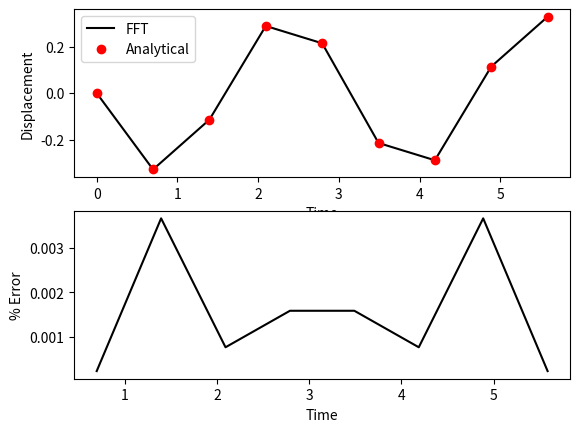
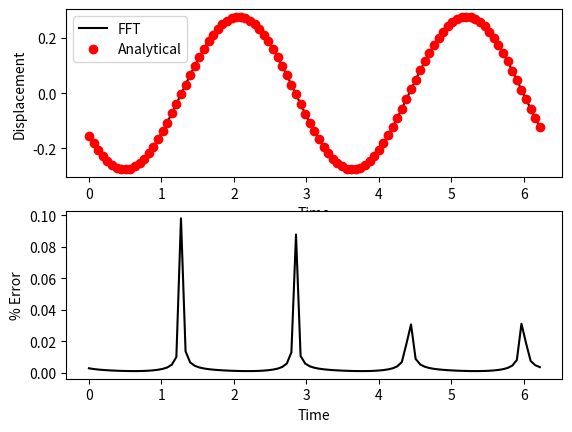

Recreate these plots in Python, in order.
import numpy as np
import matplotlib.pyplot as plt

# # Matching derivative of sin(x) using FFTs
# N = 4
# t = np.linspace(0, 2*np.pi, N+1)
# t = t[0:-1]
# x = np.sin(t)
# X = np.fft.fft(x)
# omega = np.fft.fftfreq(len(X), 1/N)
# print(omega * 1j * np.round(X))
# print(np.round(np.fft.fft(np.cos(t))))

# # \ddot{x} + x = \sin(2t)
N = 9
t = np.linspace(0, 2*np.pi, N+1)
t = t[0:-1]
f = np.sin(2*t)
F = np.fft.fft(f)
Omega = np.fft.fftfreq(N, 1/N) + 0.00001
X = np.divide(F,1 - Omega**2)
x = np.fft.ifft(X)

xAnalytical = - np.sin(2*t) / 3

plt.figure()
plt.subplot(211)
plt.plot(t, x, 'k',
         t, xAnalytical, 'ro')
plt.xlabel('Time')
plt.ylabel('Displacement')
plt.legend(['FFT', 'Analytical'])
plt.subplot(212)
plt.plot(t, 100 * np.divide(np.abs(x - xAnalytical),np.abs(xAnalytical)), 'k')
plt.xlabel('Time')
plt.ylabel('% Error')
# plt.show()

# # \ddot{x} + \dot{x} + x = \sin(2t)
N = 99
t = np.linspace(0, 2*np.pi, N+1)
t = t[0:-1]
f = np.sin(2*t)
F = np.fft.fft(f)
Omega = np.fft.fftfreq(N, 1/N) + 0.00001
X = np.divide(F,1 + 1j * Omega - Omega**2)
x = np.fft.ifft(X)

xAnalytical = -0.23077 * np.sin(2*t) -0.15385 * np.cos(2*t)

plt.figure()
plt.subplot(211)
plt.plot(t, x, 'k',
         t, xAnalytical, 'ro')
plt.xlabel('Time')
plt.ylabel('Displacement')
plt.legend(['FFT', 'Analytical'])
plt.subplot(212)
plt.plot(t, 100 * np.divide(np.abs(x - xAnalytical),np.abs(xAnalytical)), 'k')
plt.xlabel('Time')
plt.ylabel('% Error')
plt.show()

